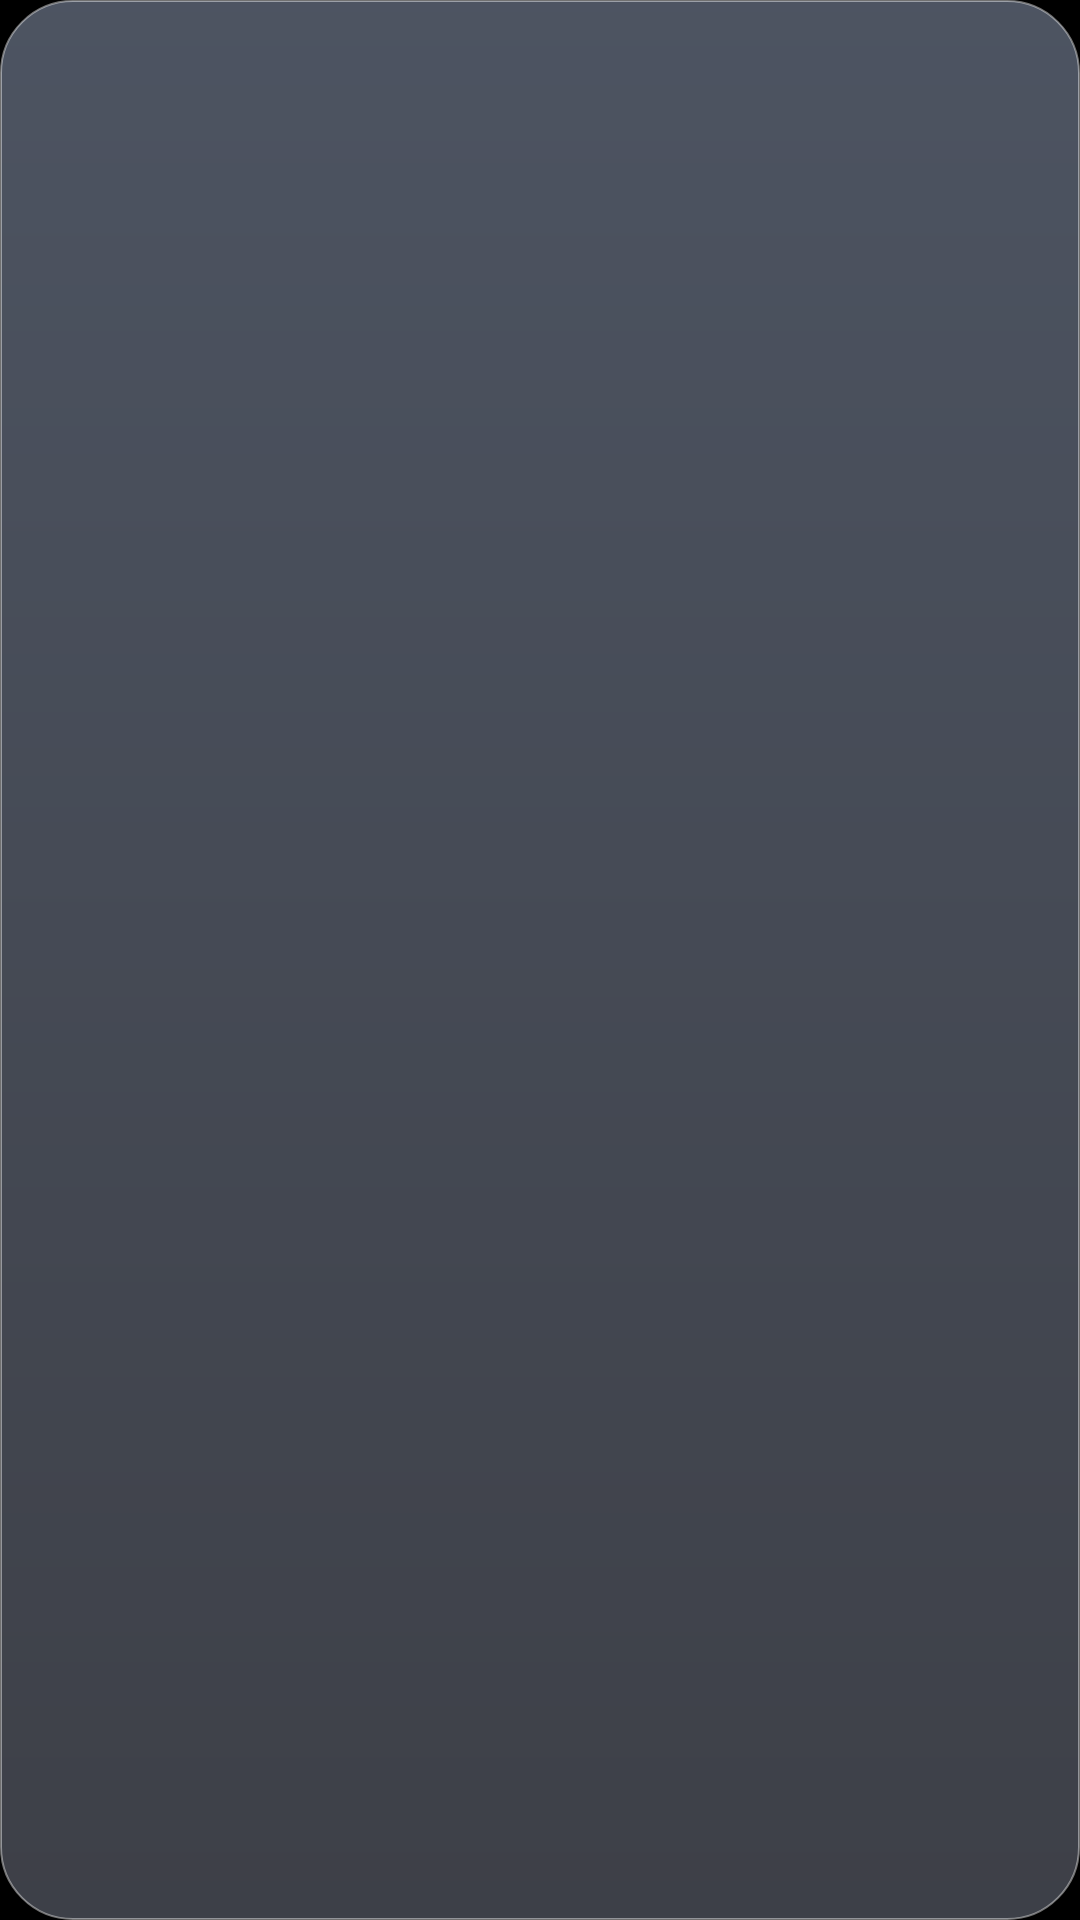

Here is an Android app screen rendered from its layout file. Give the layout XML and the strings, colors and styles it references.
<!-- AndroidManifest.xml: application theme Theme.TvHome -->
<!-- res/layout/popup_inputs.xml -->
<?xml version="1.0" encoding="utf-8"?>
<LinearLayout xmlns:android="http://schemas.android.com/apk/res/android"
    android:id="@+id/panel"
    android:layout_width="match_parent"
    android:layout_height="wrap_content"
    android:orientation="vertical"
    android:background="@drawable/glass_panel"
    android:padding="6dp"
    android:elevation="0dp">

    <LinearLayout
        android:id="@+id/rows"
        android:layout_width="match_parent"
        android:layout_height="wrap_content"
        android:orientation="vertical" />
</LinearLayout>
<!-- resources referenced by this layout -->
<resources>
  <!-- drawable glass_panel (drawable) -->
  <?xml version="1.0" encoding="utf-8"?>
  <layer-list xmlns:android="http://schemas.android.com/apk/res/android">
      <item>
          <shape android:shape="rectangle">
              <gradient android:angle="270" android:startColor="#A6768196" android:endColor="#A65E626E" />
              <stroke android:width="0.75dp" android:color="#70FFFFFF" />
              <corners android:radius="24dp" />
          </shape>
      </item>
  </layer-list>
  <style name="Theme.TvHome" parent="android:Theme.Material.NoActionBar.Fullscreen">
          <item name="android:windowBackground">@android:color/black</item>
          <item name="android:colorBackground">@android:color/black</item>
          <item name="android:windowAnimationStyle">@null</item>
      </style>
</resources>
